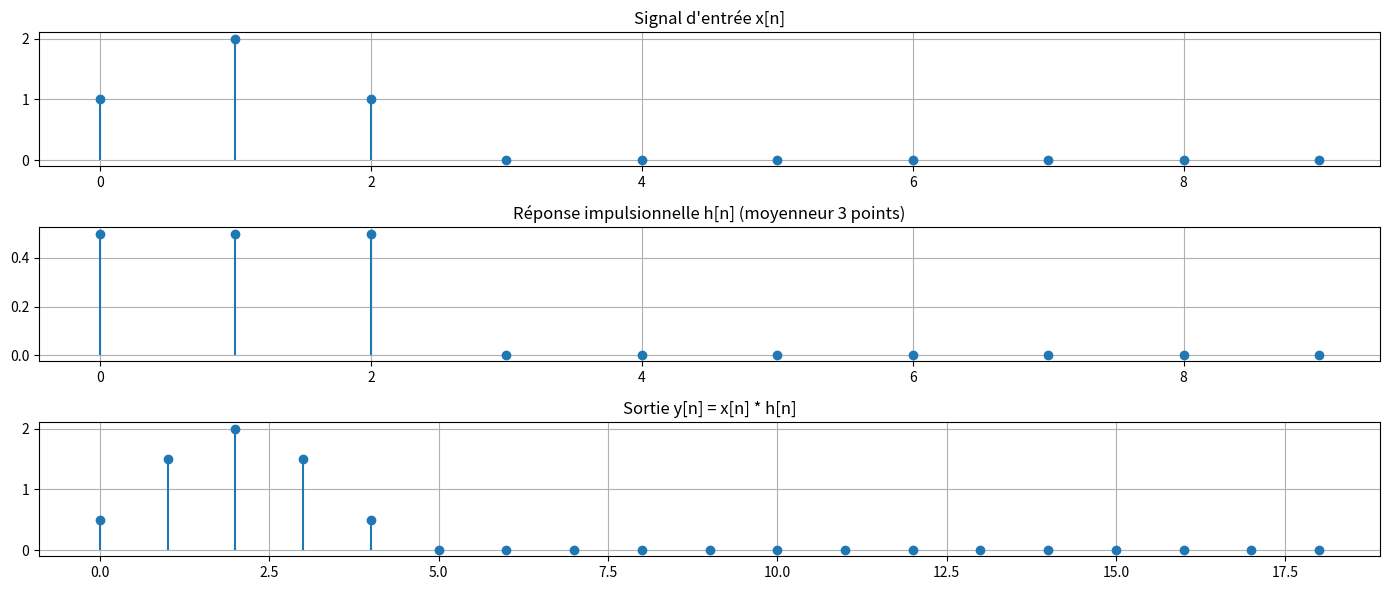
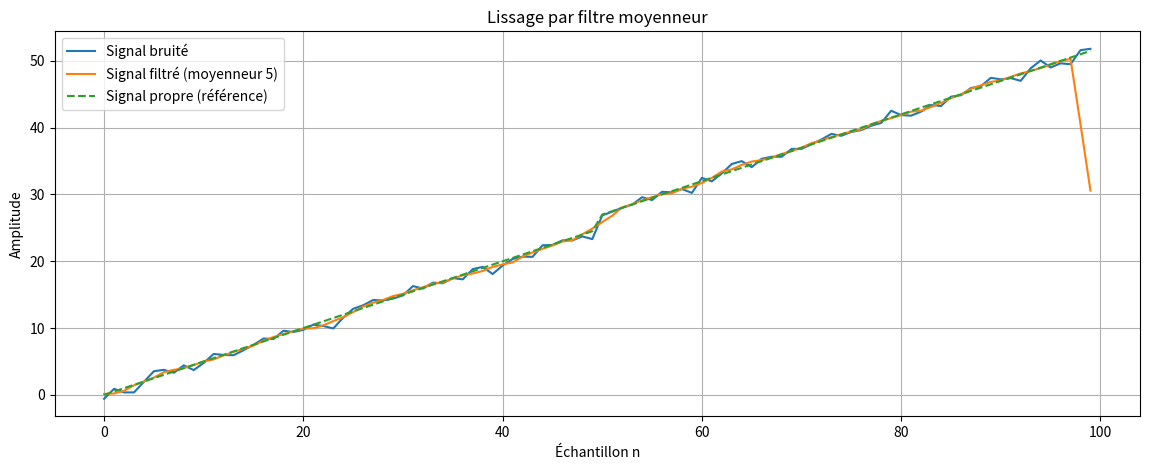
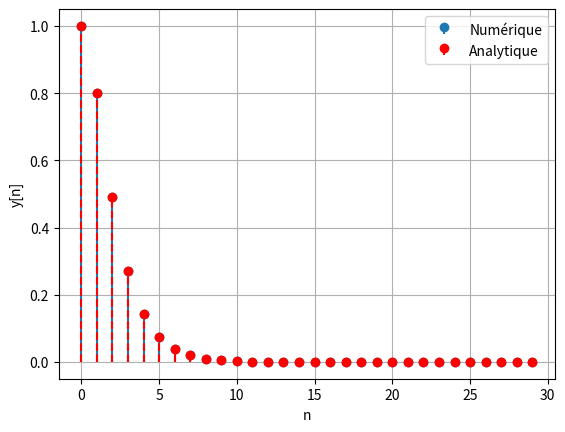
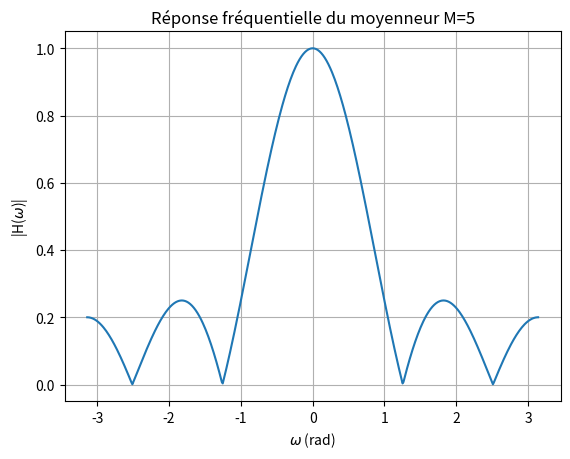
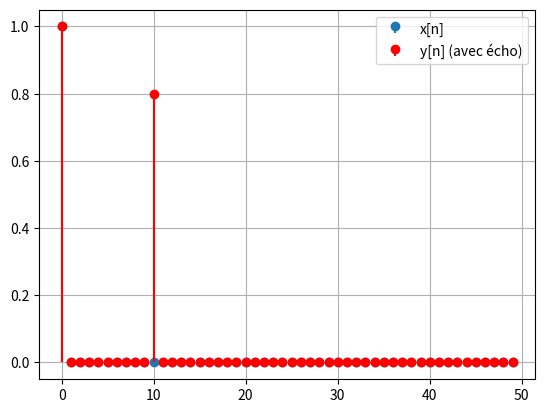

The script that saved these images, in order:
import numpy as np
import matplotlib.pyplot as plt

# Définir un signal x[n] et une réponse impulsionnelle h[n]
n = np.arange(0, 10)
x = np.array([1, 2, 1, 0, 0, 0, 0, 0, 0, 0])  # signal simple
h = np.array([0.5, 0.5, 0.5, 0, 0, 0, 0, 0, 0, 0])  # moyenneur sur 3 points

# Convolution
y = np.convolve(x, h, mode='full')  # 'full' donne la convolution complète
n_y = np.arange(len(y))

plt.figure(figsize=(14, 6))
plt.subplot(3, 1, 1)
plt.stem(n, x, basefmt=' ')
plt.title('Signal d\'entrée x[n]')
plt.grid()

plt.subplot(3, 1, 2)
plt.stem(n, h, basefmt=' ')
plt.title('Réponse impulsionnelle h[n] (moyenneur 3 points)')
plt.grid()

plt.subplot(3, 1, 3)
plt.stem(n_y, y, basefmt=' ')
plt.title('Sortie y[n] = x[n] * h[n]')
plt.grid()

plt.tight_layout()
plt.show()

# Générer un signal bruité
N = 100
n = np.arange(N)
# Signal propre : une rampe + un échelon
x_propre = 0.5 * n + 2 * (n >= 50)
bruit = 0.5 * np.random.randn(N)
x = x_propre + bruit

# Filtre moyenneur de taille 5
M = 5
h = np.ones(M) / M
y = np.convolve(x, h, mode='same')

plt.figure(figsize=(14, 5))
plt.plot(n, x, label='Signal bruité')
plt.plot(n, y, label='Signal filtré (moyenneur 5)')
plt.plot(n, x_propre, '--', label='Signal propre (référence)')
plt.xlabel('Échantillon n')
plt.ylabel('Amplitude')
plt.title('Lissage par filtre moyenneur')
plt.grid()
plt.legend()
plt.show()

x = np.array([1, 2, 1])
h = np.array([1, -1, 1])
y = np.convolve(x, h)
print(f"y = {y}")
print(f"Durée de y : {len(y)} échantillons")

a, b = 0.5, 0.3
N = 30
n = np.arange(N)
x = a**n
h = b**n
y_num = np.convolve(x, h)[:N]  # on prend les N premiers

# Analytique
y_ana = (a**(n+1) - b**(n+1)) / (a - b)

plt.stem(n, y_num, basefmt=' ', label='Numérique')
plt.stem(n, y_ana, linefmt='r--', markerfmt='ro', basefmt=' ', label='Analytique')
plt.xlabel('n')
plt.ylabel('y[n]')
plt.legend()
plt.grid()
plt.show()

M = 5
omega = np.linspace(-np.pi, np.pi, 500)
H = (1/M) * np.sin(omega*M/2) / np.sin(omega/2 + 1e-12) * np.exp(-1j*omega*(M-1)/2)
H_mod = np.abs(H)

plt.plot(omega, H_mod)
plt.xlabel('$\omega$ (rad)')
plt.ylabel('|H($\omega$)|')
plt.title('Réponse fréquentielle du moyenneur M=5')
plt.grid()
plt.show()

# Fréquence de coupure à -3 dB (gain ~0.707) : approximativement 0.4 rad/échantillon

D = 10
alpha = 0.8
N = 50
x = np.zeros(N)
x[0] = 1  # impulsion

h = np.zeros(N)
h[0] = 1
h[D] = alpha

y = np.convolve(x, h)[:N]

plt.stem(np.arange(N), x, basefmt=' ', label='x[n]')
plt.stem(np.arange(N), y, basefmt=' ', linefmt='r-', markerfmt='ro', label='y[n] (avec écho)')
plt.legend()
plt.grid()
plt.show()

# Pour annuler l'écho, on peut utiliser un filtre inverse (si stable) ou un filtre adaptatif.

h1 = np.array([1, -0.5])
h2 = np.array([1, 0.5])
h = np.convolve(h1, h2)
print(f"h[n] = {h}")
# Résultat : [1, 0, -0.25]  -> ce n'est pas l'identité ! L'ordre de convolution donne un filtre du second ordre.

def moving_average(x, M):
    """Filtre moyenneur récursif (efficace)."""
    y = np.zeros_like(x)
    acc = 0.0
    for n in range(len(x)):
        acc += x[n]
        if n >= M:
            acc -= x[n-M]
        y[n] = acc / M
    return y

# Test
x = np.random.randn(1000)
M = 10
y1 = moving_average(x, M)
y2 = np.convolve(x, np.ones(M)/M, mode='same')
print("Erreur max :", np.max(np.abs(y1 - y2)))

# Comparaison de temps (à décommenter pour tester)
# import time
# t1 = time.time(); moving_average(x, M); t1 = time.time()-t1
# t2 = time.time(); np.convolve(x, np.ones(M)/M, mode='same'); t2 = time.time()-t2
# print(f"Temps récursif : {t1:.5f}s, convolve : {t2:.5f}s")

# Simulation Python
N = 10
h = np.zeros(N)
for n in range(N):
    if n == 0:
        h[n] = 1
    elif n == 1:
        h[n] = 0.5*h[0] + 0.2
    else:
        h[n] = 0.5*h[n-1]
print(f"h[n] = {h}")

# Vérification avec la fonction scipy.signal.lfilter
from scipy import signal
b = [1, 0.2]
a = [1, -0.5]
h_scipy = signal.lfilter(b, a, [1, 0, 0, 0, 0, 0, 0, 0, 0, 0])
print(f"h_scipy = {h_scipy}")
